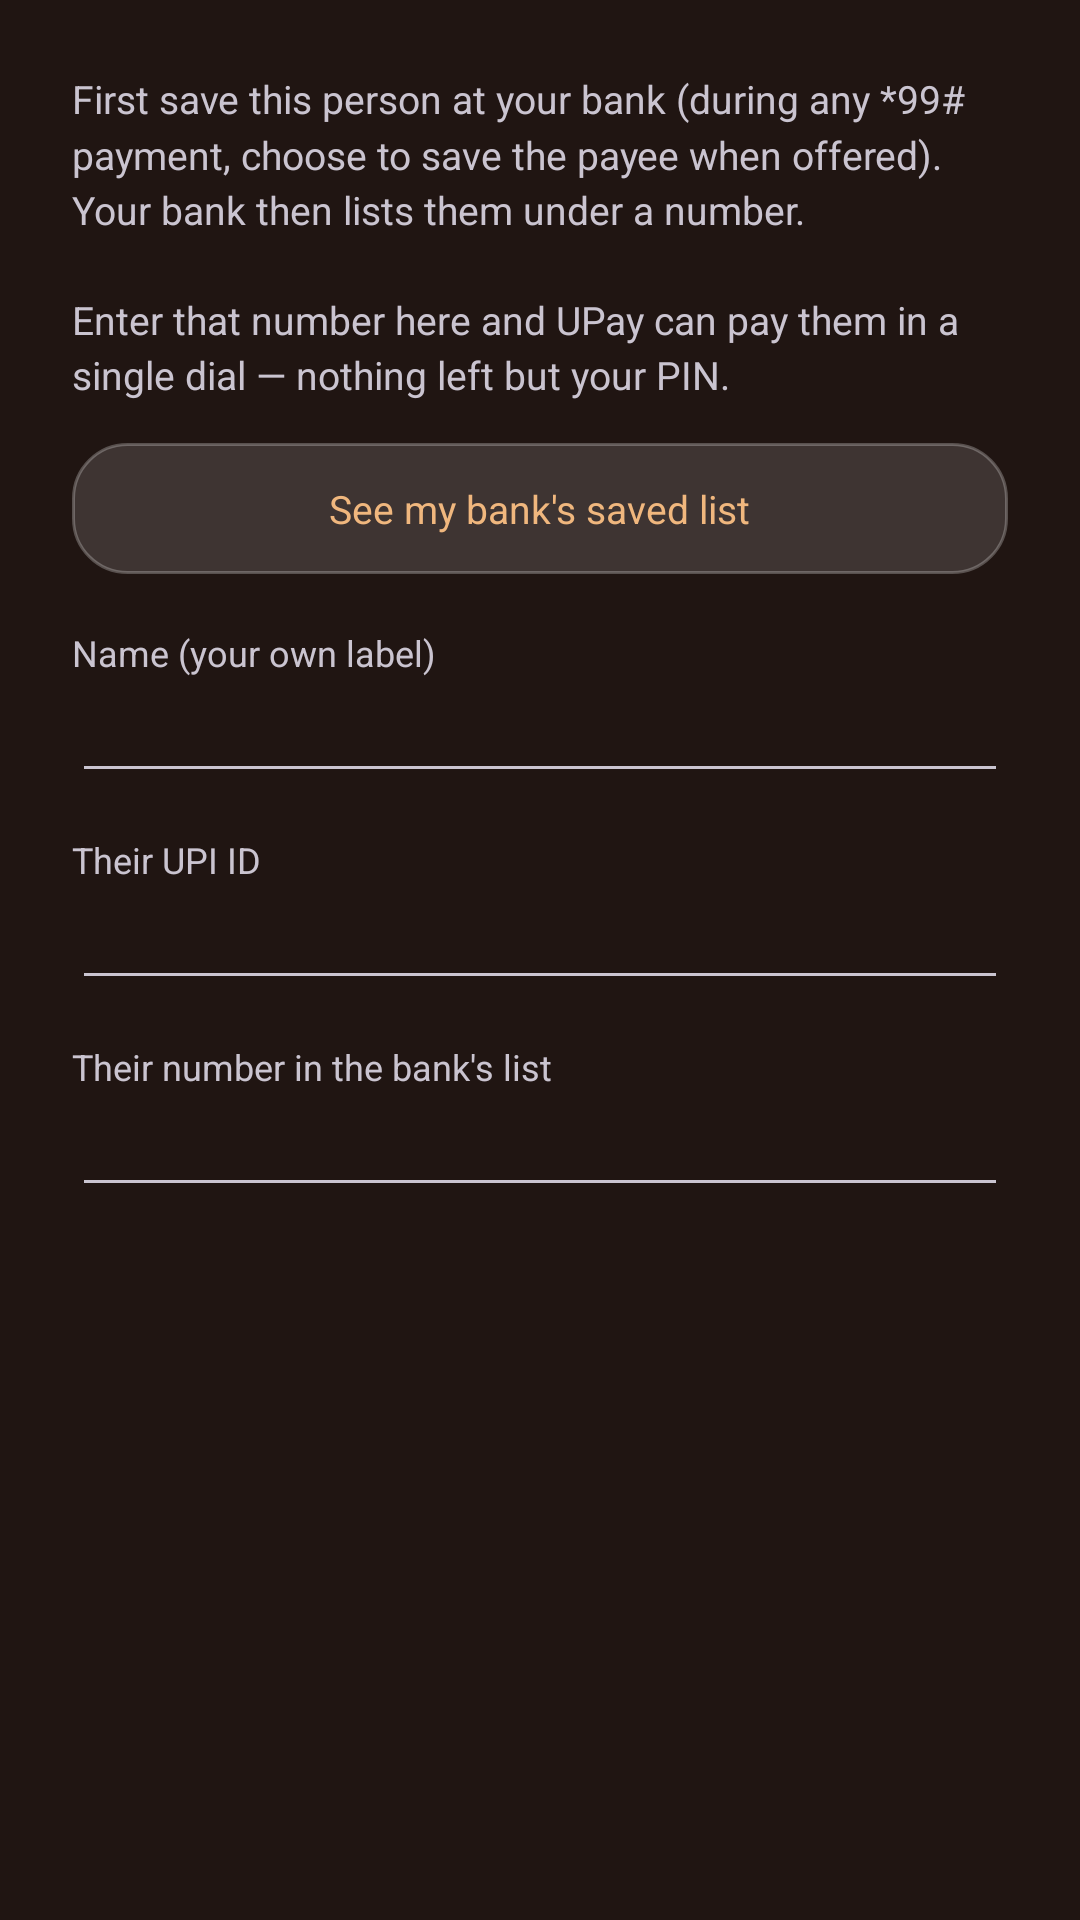

Here is an Android app screen rendered from its layout file. Give the layout XML and the strings, colors and styles it references.
<!-- AndroidManifest.xml: application theme Theme.UrgentPay -->
<!-- res/layout/dialog_add_payee.xml -->
<?xml version="1.0" encoding="utf-8"?>
<ScrollView xmlns:android="http://schemas.android.com/apk/res/android"
    android:layout_width="match_parent"
    android:layout_height="wrap_content">

    <LinearLayout
        android:layout_width="match_parent"
        android:layout_height="wrap_content"
        android:orientation="vertical"
        android:padding="24dp">

        <TextView
            android:layout_width="match_parent"
            android:layout_height="wrap_content"
            android:lineSpacingMultiplier="1.2"
            android:text="@string/add_payee_body"
            android:textSize="13sp" />

        <LinearLayout
            android:id="@+id/btnShowBankList"
            android:layout_width="match_parent"
            android:layout_height="wrap_content"
            android:layout_marginTop="14dp"
            android:background="@drawable/btn_ghost"
            android:clickable="true"
            android:focusable="true"
            android:gravity="center"
            android:paddingVertical="13dp">

            <TextView
                android:layout_width="wrap_content"
                android:layout_height="wrap_content"
                android:text="@string/show_bank_list"
                android:textColor="@color/copper_light"
                android:textSize="13sp" />
        </LinearLayout>

        <TextView
            android:layout_width="wrap_content"
            android:layout_height="wrap_content"
            android:layout_marginTop="18dp"
            android:text="@string/payee_nickname"
            android:textSize="12sp" />

        <EditText
            android:id="@+id/etNickname"
            android:layout_width="match_parent"
            android:layout_height="wrap_content"
            android:inputType="textPersonName"
            android:singleLine="true"
            android:textSize="16sp" />

        <TextView
            android:layout_width="wrap_content"
            android:layout_height="wrap_content"
            android:layout_marginTop="14dp"
            android:text="@string/payee_vpa"
            android:textSize="12sp" />

        <EditText
            android:id="@+id/etVpa"
            android:layout_width="match_parent"
            android:layout_height="wrap_content"
            android:inputType="textEmailAddress"
            android:singleLine="true"
            android:textSize="16sp" />

        <TextView
            android:layout_width="wrap_content"
            android:layout_height="wrap_content"
            android:layout_marginTop="14dp"
            android:text="@string/payee_index"
            android:textSize="12sp" />

        <EditText
            android:id="@+id/etIndex"
            android:layout_width="match_parent"
            android:layout_height="wrap_content"
            android:inputType="number"
            android:maxLength="3"
            android:singleLine="true"
            android:textSize="16sp" />
    </LinearLayout>
</ScrollView>
<!-- resources referenced by this layout -->
<resources>
  <color name="copper_light">#F0B77E</color>
  <!-- drawable btn_ghost (drawable) -->
  <?xml version="1.0" encoding="utf-8"?>
  <shape xmlns:android="http://schemas.android.com/apk/res/android" android:shape="rectangle">
      <solid android:color="@color/glass_fill" />
      <corners android:radius="18dp" />
      <stroke android:width="1dp" android:color="@color/glass_stroke" />
  </shape>
  <string name="add_payee_body">First save this person at your bank (during any *99# payment, choose to save the payee when offered). Your bank then lists them under a number.\n\nEnter that number here and UPay can pay them in a single dial — nothing left but your PIN.</string>
  <string name="payee_index">Their number in the bank\'s list</string>
  <string name="payee_nickname">Name (your own label)</string>
  <string name="payee_vpa">Their UPI ID</string>
  <string name="show_bank_list">See my bank\'s saved list</string>
  <style name="Theme.UrgentPay" parent="Theme.Material3.Dark.NoActionBar">
          <item name="colorPrimary">@color/copper</item>
          <item name="colorOnPrimary">@color/cocoa_900</item>
          <item name="colorSecondary">@color/copper_light</item>
          <item name="android:statusBarColor">@android:color/transparent</item>
          <item name="android:navigationBarColor">@color/cocoa_900</item>
          <item name="android:windowBackground">@color/cocoa_900</item>
          <item name="android:fontFamily">sans-serif</item>
      </style>
  <color name="glass_fill">#22FFFFFF</color>
  <color name="glass_stroke">#40FFFFFF</color>
  <color name="copper">#D98E4A</color>
  <color name="cocoa_900">#201512</color>
</resources>
